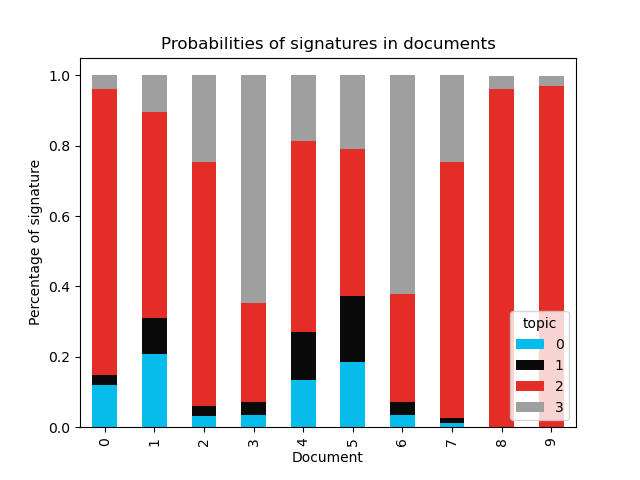

The data file committed next to this chart (first rows):
document, 0, 1, 2, 3
0, 0.119, 0.02889, 0.8121, 0.03998
1, 0.2078, 0.1027, 0.5856, 0.1038
2, 0.03069, 0.03091, 0.6922, 0.2462
3, 0.0354, 0.03553, 0.281, 0.6481
4, 0.1347, 0.1354, 0.5438, 0.1861
5, 0.186, 0.1855, 0.4193, 0.2092
6, 0.03514, 0.03585, 0.3075, 0.6215
7, 0.01301, 0.01309, 0.7279, 0.246
8, , , 0.9606, 0.03627
9, , , 0.9681, 0.03055
10, , , 0.853, 0.1446
11, , , 0.733, 0.264
12, , , 0.4905, 0.5058
13, , , 0.9632, 0.03078
14, , , 0.9272, 0.06626
15, , , 0.8685, 0.1267
16, , , 0.9856, 
17, , , 0.9903, 
18, , , 0.8504, 0.1442
19, , , 0.9891, 
20, , , 0.9672, 0.02794
21, , , 0.8088, 0.1835
22, , , 0.8401, 0.1547
23, , , 0.8591, 0.1318
24, , , 0.6817, 0.313
25, , , 0.9153, 0.07871
26, , , 0.9812, 0.01425
27, , , 0.9689, 0.02619
28, , , 0.9808, 0.01396
29, , , 0.9721, 0.02514
30, , , 0.8004, 0.1979
31, , , 0.9935, 
32, , , 0.9515, 0.04661
33, , , 0.961, 0.03749
34, , , 0.8759, 0.123
35, , , 0.9031, 0.09567
36, , , 0.9972, 
37, , , 0.988, 0.01118
38, , , 0.9349, 0.06444
39, , , 0.8869, 0.1125
40, , , 0.868, 0.1315
41, , , 0.9062, 0.09325
42, , , 0.8514, 0.1483
43, , , 0.8236, 0.1761
44, , , 0.8255, 0.174
45, , , 0.7956, 0.2039
46, , , 0.793, 0.2065
47, , , 0.8227, 0.177
48, , , 0.7738, 0.226
49, , , 0.6943, 0.3054
50, , , 0.6775, 0.3222
51, , , 0.6117, 0.3881
52, , , 0.5688, 0.431
53, , , 0.4609, 0.5389
54, , , 0.3722, 0.6277
55, , , 0.3917, 0.6081
56, , , 0.3356, 0.6642
57, , , 0.2654, 0.7344
58, , , 0.2659, 0.7338
59, , , 0.1439, 0.8559
... 26 more rows
